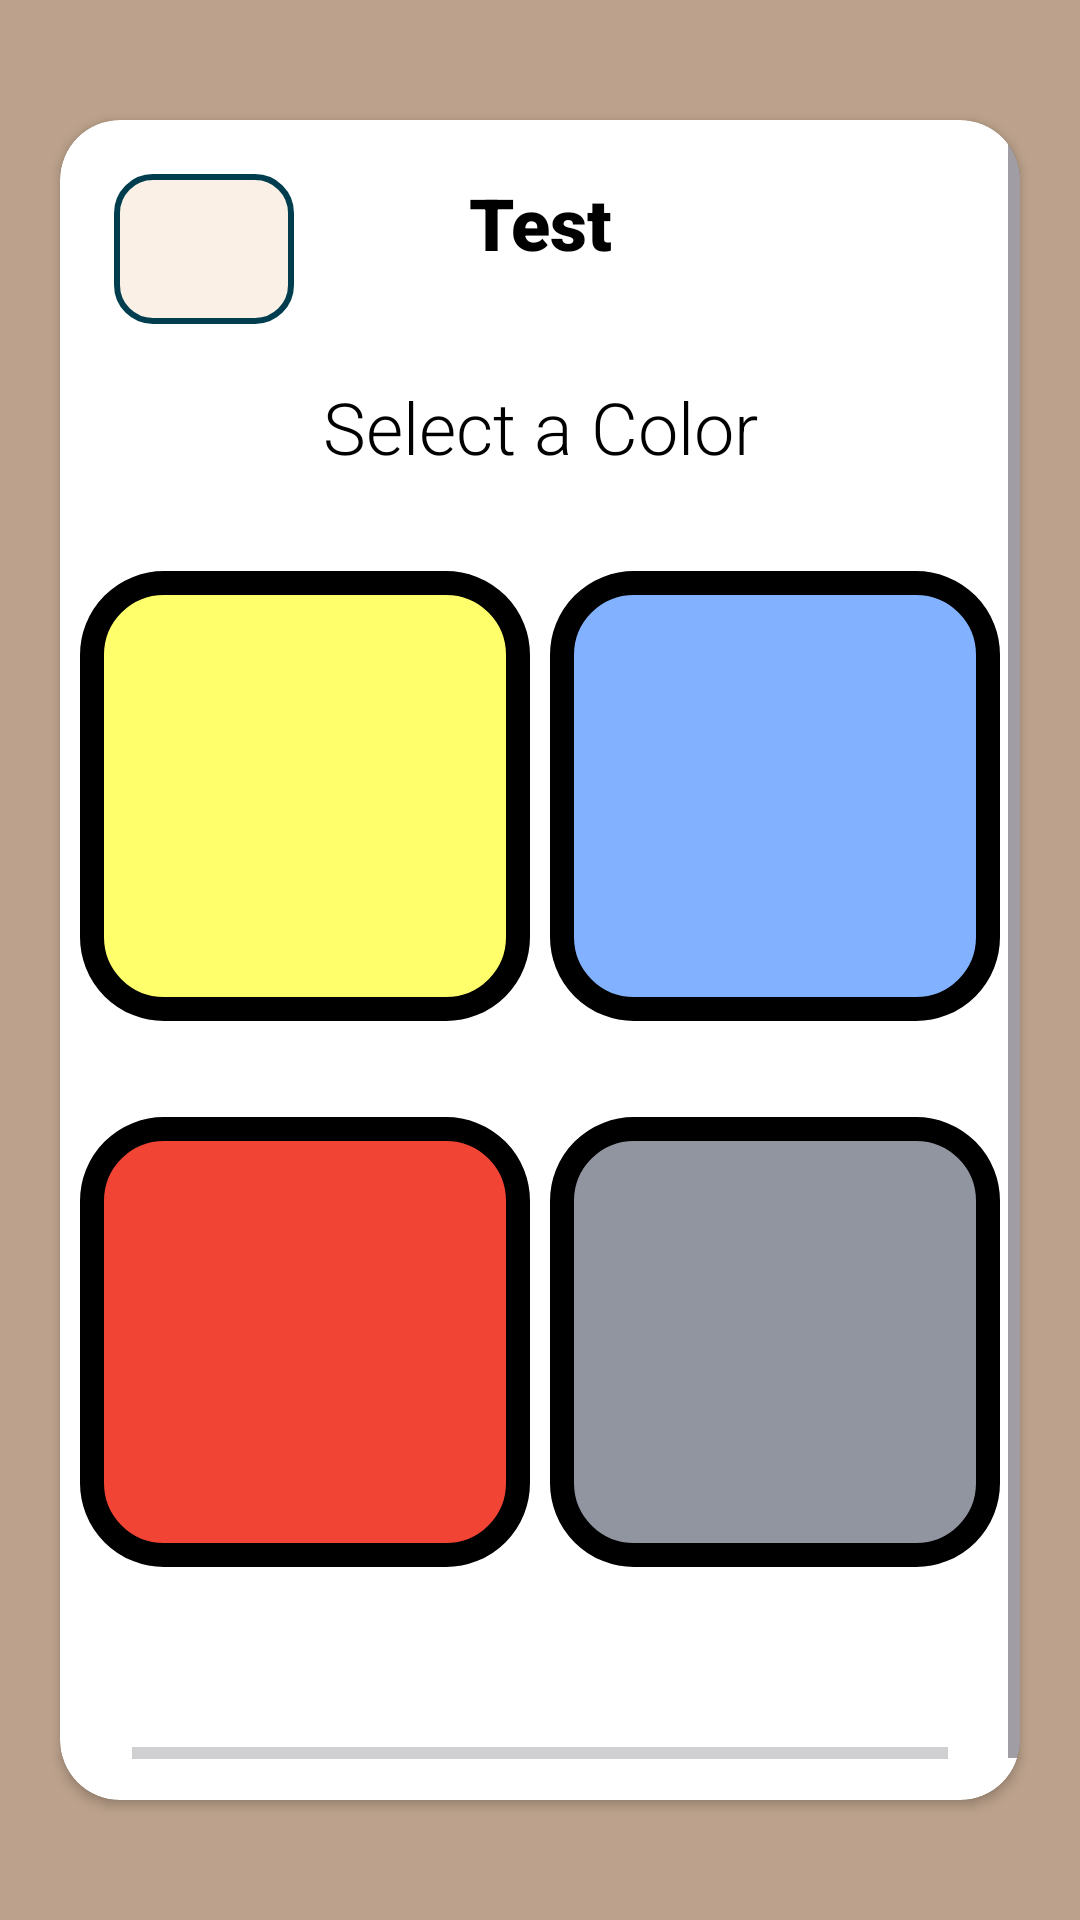

This screen was rendered from an Android layout file. Write that file and the resources it references.
<!-- AndroidManifest.xml: application theme Theme.MoodPredictorApp -->
<!-- res/layout/activity_take_atest_mood_detector.xml -->
<?xml version="1.0" encoding="utf-8"?>
<androidx.constraintlayout.widget.ConstraintLayout xmlns:android="http://schemas.android.com/apk/res/android"
    xmlns:app="http://schemas.android.com/apk/res-auto"
    xmlns:tools="http://schemas.android.com/tools"
    android:id="@+id/main"
    android:layout_width="match_parent"
    android:layout_height="match_parent"
    android:background="@color/background_app"
    tools:context=".SelectWayActivity.TakeATestMoodDetector.TakeATestMoodDetector">

    <androidx.cardview.widget.CardView
        android:layout_width="match_parent"
        android:layout_height="match_parent"
        android:layout_marginVertical="40dp"
        android:layout_marginHorizontal="20dp"
        app:cardCornerRadius="20dp"
        android:background="@color/white"
        app:layout_constraintEnd_toEndOf="parent"
        app:layout_constraintStart_toStartOf="parent"
        app:layout_constraintTop_toTopOf="parent">
        <ScrollView
            android:layout_width="match_parent"
            android:layout_height="match_parent">
            <androidx.constraintlayout.widget.ConstraintLayout
                android:layout_width="match_parent"
                android:layout_height="match_parent">

                <ImageButton
                    android:id="@+id/btn_back"
                    android:layout_width="60dp"
                    android:layout_height="50dp"
                    android:src="@drawable/left_arrow"
                    android:padding="12dp"
                    android:layout_margin="18dp"
                    android:scaleType="fitCenter"
                    android:background="@drawable/test_btn"
                    app:layout_constraintTop_toTopOf="parent"
                    app:layout_constraintStart_toStartOf="parent" />
    
                <TextView
                    android:id="@+id/tv_takeatest"
                    android:layout_width="wrap_content"
                    android:textAlignment="center"
                    android:layout_height="wrap_content"
                    android:layout_margin="18dp"
                    android:fontFamily="sans-serif-black"
                    android:textColor="@color/black"
                    android:text="Test"
                    android:textSize="24sp"
                    app:layout_constraintEnd_toEndOf="parent"
                    app:layout_constraintStart_toStartOf="parent"
                    app:layout_constraintTop_toTopOf="parent" />
    
                <TextView
                    android:id="@+id/tv_selectmethod"
                    android:layout_width="300dp"
                    android:textAlignment="center"
                    android:layout_height="wrap_content"
                    android:layout_margin="18dp"
                    android:fontFamily="sans-serif-light"
                    android:textColor="@color/black"
                    android:text="Select a Color"
                    android:textSize="24dp"
                    android:layout_marginTop="12dp"
                    android:layout_marginHorizontal="24dp"
                    app:layout_constraintEnd_toEndOf="parent"
                    app:layout_constraintStart_toStartOf="parent"
                    app:layout_constraintTop_toBottomOf="@id/btn_back" />
    
                <ImageView
                    android:id="@+id/iv_one"
                    android:layout_width="150dp"
                    android:layout_height="150dp"
                    android:background="@drawable/rounded_border_yellow"
                    android:layout_marginTop="32dp"
                    app:layout_constraintStart_toStartOf="parent"
                    app:layout_constraintEnd_toStartOf="@id/iv_two"
                    app:layout_constraintTop_toBottomOf="@id/tv_selectmethod" />
    
                <ImageView
                    android:id="@+id/iv_two"
                    android:layout_width="150dp"
                    android:layout_height="150dp"
                    android:layout_marginTop="32dp"
                    android:background="@drawable/rounded_border_blue"
                    app:layout_constraintStart_toEndOf="@id/iv_one"
                    app:layout_constraintEnd_toEndOf="parent"
                    app:layout_constraintTop_toBottomOf="@id/tv_selectmethod" />
    
                <ImageView
                    android:id="@+id/iv_three"
                    android:layout_width="150dp"
                    android:layout_height="150dp"
                    android:layout_marginTop="32dp"
                    android:background="@drawable/rounded_border_red"
                    app:layout_constraintEnd_toStartOf="@id/iv_four"
                    app:layout_constraintStart_toStartOf="parent"
                    app:layout_constraintTop_toBottomOf="@id/iv_one" />
    
                <ImageView
                    android:id="@+id/iv_four"
                    android:layout_width="150dp"
                    android:layout_height="150dp"
                    android:layout_marginTop="32dp"
                    android:background="@drawable/rounded_border_grey"
                    app:layout_constraintStart_toEndOf="@id/iv_three"
                    app:layout_constraintEnd_toEndOf="parent"
                    app:layout_constraintTop_toBottomOf="@id/iv_two" />
    
                <ProgressBar
                    android:id="@+id/progressBar"
                    style="?android:attr/progressBarStyleHorizontal"
                    android:layout_width="0dp"
                    android:layout_height="60dp"
                    android:layout_marginTop="32dp"
                    android:layout_marginStart="24dp"
                    android:layout_marginEnd="24dp"
                    android:max="5"
                    android:progress="0"
                    app:layout_constraintTop_toBottomOf="@id/iv_three"
                    app:layout_constraintStart_toStartOf="parent"
                    app:layout_constraintEnd_toEndOf="parent" />
    
            </androidx.constraintlayout.widget.ConstraintLayout>
        </ScrollView>
    </androidx.cardview.widget.CardView>
</androidx.constraintlayout.widget.ConstraintLayout>
<!-- resources referenced by this layout -->
<resources>
  <color name="background_app">#BCA28C</color>
  <color name="black">#FF000000</color>
  <color name="white">#FFFFFFFF</color>
  <!-- drawable rounded_border_blue (drawable) -->
  <?xml version="1.0" encoding="utf-8"?>
  <shape xmlns:android="http://schemas.android.com/apk/res/android"
      android:shape="rectangle">
      <solid android:color="@color/blue" />
  
      <stroke
      android:width="8dp"
      android:color="@android:color/black" />
  
      <corners android:radius="24dp" />
  </shape>
  <!-- drawable rounded_border_grey (drawable) -->
  <?xml version="1.0" encoding="utf-8"?>
  <shape xmlns:android="http://schemas.android.com/apk/res/android"
      android:shape="rectangle">
      <solid android:color="@color/grey" />
  
      <stroke
      android:width="8dp"
      android:color="@android:color/black" />
  
      <corners android:radius="24dp" />
  </shape>
  <!-- drawable rounded_border_red (drawable) -->
  <?xml version="1.0" encoding="utf-8"?>
  <shape xmlns:android="http://schemas.android.com/apk/res/android"
      android:shape="rectangle">
      <solid android:color="@color/red" />
  
      <stroke
      android:width="8dp"
      android:color="@android:color/black" />
  
      <corners android:radius="24dp" />
  </shape>
  <!-- drawable rounded_border_yellow (drawable) -->
  <?xml version="1.0" encoding="utf-8"?>
  <shape xmlns:android="http://schemas.android.com/apk/res/android"
      android:shape="rectangle">
      <solid android:color="@color/yellow" />
  
      <stroke
      android:width="8dp"
      android:color="@android:color/black" />
  
      <corners android:radius="24dp" />
  </shape>
  <!-- drawable test_btn (drawable) -->
  <?xml version="1.0" encoding="utf-8"?>
  <shape xmlns:android="http://schemas.android.com/apk/res/android"
      android:shape="rectangle">
      <solid android:color="@color/test_btn_color" />
      <corners android:radius="12dp" />
      <stroke android:width="2dp" android:color="#003E4F" />
  
  </shape>
  <style name="Theme.MoodPredictorApp" parent="Base.Theme.MoodPredictorApp" />
  <color name="blue">#82B1FF</color>
  <color name="grey">#9095A0</color>
  <color name="red">#F24435</color>
  <color name="yellow">#FFFF6C</color>
  <color name="test_btn_color">#FAF0E6</color>
  <style name="Base.Theme.MoodPredictorApp" parent="Theme.Material3.DayNight.NoActionBar">
          
          
      </style>
</resources>
